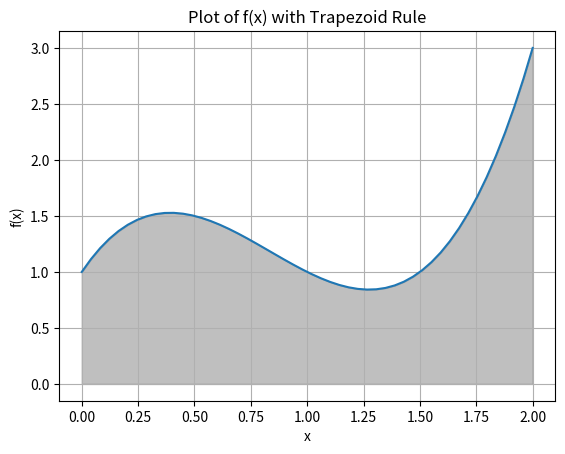

Write Python code to recreate this figure.
import matplotlib.pyplot as plt
import numpy as np

def f(x):
    return 2*x**3 - 5*x**2 + 3*x + 1

x = np.linspace(0, 2, 50)
y = f(x)

# Trapezoid Rule
def trapezoid_rule(f, a, b, n):
    h = (b - a) / n
    x = np.linspace(a, b, n+1)
    y = f(x)
    area = h * (np.sum(y) - 0.5 * (y[0] + y[-1]))
    return area

# Calculate and plot the trapezoid rule
n = 50  # Number of subintervals
area = trapezoid_rule(f, 0, 2, n)

plt.plot(x, y)
plt.fill_between(x, y, where=(x >= 0) & (x <= 2), color='gray', alpha=0.5)
plt.xlabel('x')
plt.ylabel('f(x)')
plt.title('Plot of f(x) with Trapezoid Rule')
plt.grid(True)
plt.show()